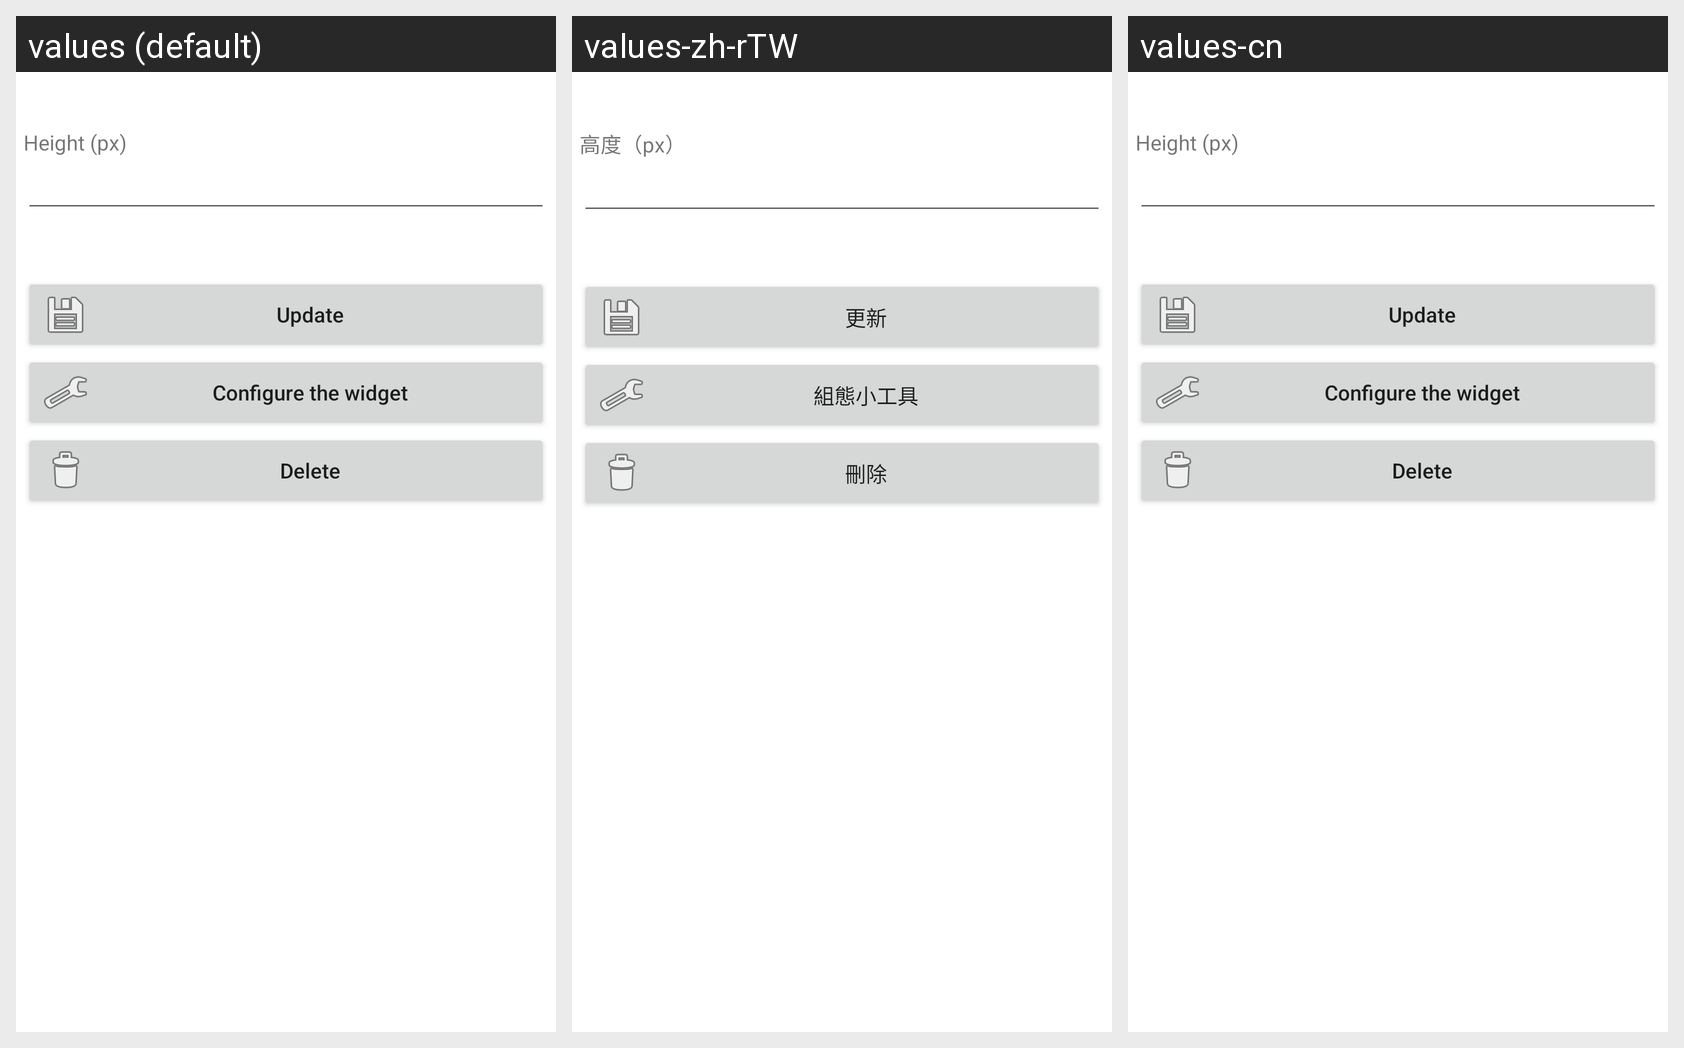

Here is an Android app screen in its default locale and in the app's own translations. Write out the translated-string differences for the strings that appear on this screen.
Android screen res/layout/preferences_home_screen_each_widget.xml rendered under 3 locales, left to right: values (default), values-zh-rTW, values-cn. Device: Nexus 5 (rendered at 1080×1920; each locale shown at half size, 540×960, under a caption strip naming it); theme AppThemeBlueLineConsole.
Other locales in the repository, not shown: values-ja, values-ko, values-zh-rCN.
Strings drawn on this screen, with the default value and each locale's value (text and hints the layout hard-codes, and strings that could not be matched under every locale, appear in the picture but are not listed):

preferences_widget_height_px
  values: Height (px)
  values-zh-rTW: 高度（px）
  values-cn: Height (px)  [not translated; the default value is used]

button_update
  values: Update
  values-zh-rTW: 更新
  values-cn: Update  [not translated; the default value is used]

preferences_widget_configure_the_widget
  values: Configure the widget
  values-zh-rTW: 組態小工具
  values-cn: Configure the widget  [not translated; the default value is used]

button_delete
  values: Delete
  values-zh-rTW: 刪除
  values-cn: Delete  [not translated; the default value is used]
